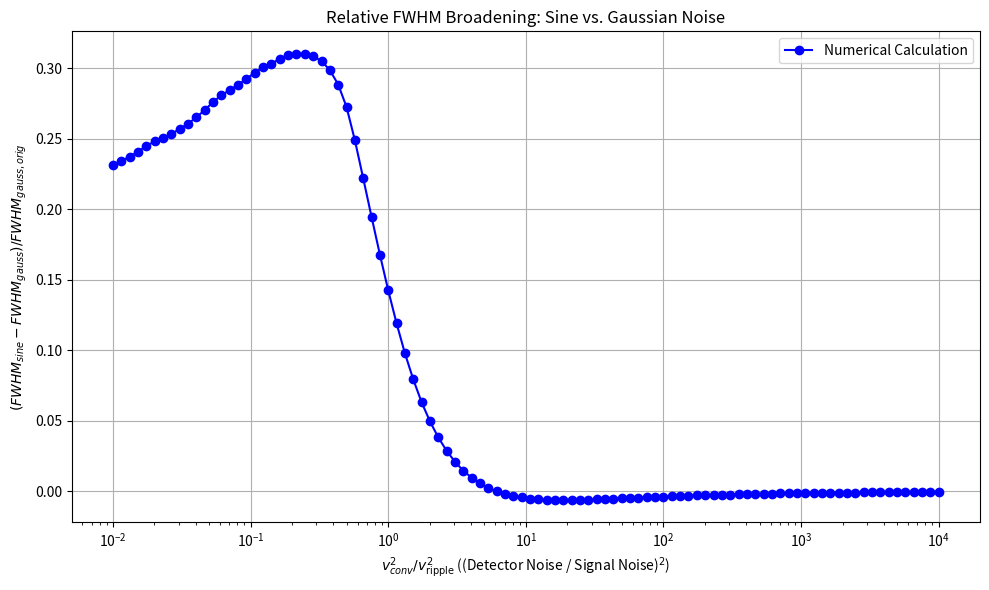

Write the Python code that produced this figure.
import numpy as np
import matplotlib.pyplot as plt

def analyze_fwhm_change(v=1.0, v_conv_range=np.logspace(-1, 1, 50)):
    """
    计算FWHM的相对差值随 (v_conv/v)^2 变化的函数。
    相对差值定义为 (FWHM_sine_conv - FWHM_gauss_conv) / FWHM_gauss_orig。

    参数:
    v (float): 原始信号噪声的标准差。
    v_conv_range (array): 用于卷积的高斯核的标准差范围。

    返回:
    tuple: (v_ratios, fwhm_diff_ratios)
           v_ratios: (v_conv / v)^2 的数组
           fwhm_diff_ratios: FWHM相对差值的数组
    """
    v_ratios = []
    fwhm_diff_ratios = []

    # 原始高斯噪声的FWHM (作为参考基准)
    fwhm_gaussian_original = 2 * np.sqrt(2 * np.log(2)) * v
    A = v * np.sqrt(2)  # 正弦波幅值

    # 为所有卷积计算设置一个足够宽的统一网格
    max_v_conv = v_conv_range[-1]
    x = np.linspace(-4 * (v + max_v_conv), 4 * (v + max_v_conv), 8000)
    dx = x[1] - x[0]

    # 在此网格上定义正弦波的概率密度函数
    sine_pdf_template = np.full_like(x, np.nan)
    sine_domain_mask = np.abs(x) < A
    x_sine = x[sine_domain_mask]
    with np.errstate(divide='ignore'):
        sine_pdf_template[sine_domain_mask] = 1 / (np.pi * np.sqrt(A**2 - x_sine**2))
    
    # 将NaN和inf替换为0，以便进行卷积
    sine_pdf_for_conv = np.nan_to_num(sine_pdf_template)
    # 数值归一化
    sine_pdf_for_conv /= np.trapz(sine_pdf_for_conv, x)

    for v_conv in v_conv_range:
        # 1. 计算 高斯*高斯 的 FWHM (解析解)
        v_total_gauss = np.sqrt(v**2 + v_conv**2)
        fwhm_gauss_conv = 2 * np.sqrt(2 * np.log(2)) * v_total_gauss

        # 2. 计算 正弦*高斯 的 FWHM (数值解)
        # 定义卷积核
        conv_kernel = (1 / (v_conv * np.sqrt(2 * np.pi))) * np.exp(-0.5 * (x / v_conv)**2)
        conv_kernel /= np.trapz(conv_kernel, x) # 归一化

        # 执行卷积
        sine_convolved = np.convolve(sine_pdf_for_conv, conv_kernel, mode='same') * dx
        
        # 使用插值更精确地寻找FWHM，以提高稳定性
        max_val = np.max(sine_convolved)
        half_max = max_val / 2.0
        
        # 找到穿过半高点的所有索引
        indices = np.where(np.diff(np.sign(sine_convolved - half_max)))[0]
        
        fwhm_sine_conv = np.nan
        # 确保我们有一对点来定义宽度
        if len(indices) >= 2:
            # 左侧点
            idx1 = indices[0]
            x1, y1 = x[idx1], sine_convolved[idx1]
            x2, y2 = x[idx1 + 1], sine_convolved[idx1 + 1]
            x_left = x1 + (half_max - y1) * (x2 - x1) / (y2 - y1)
            
            # 右侧点
            idx2 = indices[-1]
            x1, y1 = x[idx2], sine_convolved[idx2]
            x2, y2 = x[idx2 + 1], sine_convolved[idx2 + 1]
            x_right = x1 + (half_max - y1) * (x2 - x1) / (y2 - y1)
            
            fwhm_sine_conv = x_right - x_left

        if not np.isnan(fwhm_sine_conv):
            # 3. 计算差值和比值
            fwhm_difference = fwhm_sine_conv - fwhm_gauss_conv
            fwhm_diff_ratio = fwhm_difference / fwhm_gaussian_original
            
            # 4. 存储结果
            v_ratios.append((v_conv / v)**2)
            fwhm_diff_ratios.append(fwhm_diff_ratio)
            
    return np.array(v_ratios), np.array(fwhm_diff_ratios)

def plot_fwhm_analysis(v_ratios, fwhm_diff_ratios):
    """
    绘制 FWHM 相对差值 vs. (v_conv/v)^2 的关系图。
    """
    plt.figure(figsize=(10, 6))
    plt.plot(v_ratios, fwhm_diff_ratios, 'bo-', label='Numerical Calculation')
    
    plt.title('Relative FWHM Broadening: Sine vs. Gaussian Noise')
    plt.xlabel(r'$v_{conv}^2 / v_\text{ripple}^2$ ((Detector Noise / Signal Noise)$^2$)')
    plt.ylabel('$(FWHM_{sine} - FWHM_{gauss}) / FWHM_{gauss, orig}$')
    plt.grid(True)
    plt.xscale('log') # v_conv/v 跨越数量级，使用对数坐标轴更佳
    plt.legend()
    plt.tight_layout()
    plt.show()

if __name__ == '__main__':
    # 设置参数
    v_param = 1.0
    # v_conv 从 0.1*v 到 100*v, 增加点数以获得更平滑的曲线
    v_conv_values = np.logspace(-1, 2, 100) * v_param 
    
    # 执行计算并绘图
    ratios_x, ratios_y = analyze_fwhm_change(v=v_param, v_conv_range=v_conv_values)
    plot_fwhm_analysis(ratios_x, ratios_y)
